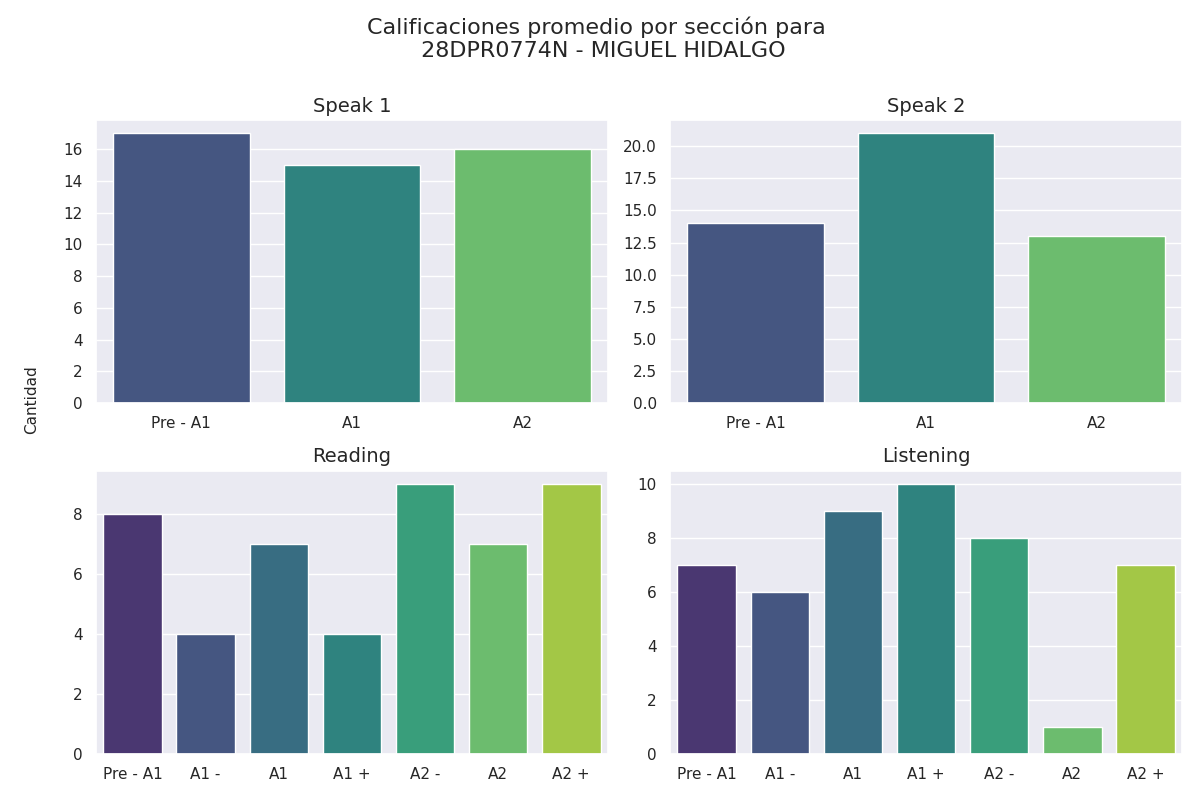

The file beside this chart, header and first rows:
seccion, calificacion, cantidad
speak 1, Pre - A1, 17
speak 1, A1, 15
speak 1, A2, 16
speak 2, Pre - A1, 14
speak 2, A1, 21
speak 2, A2, 13
reading, Pre - A1, 8
reading, A1 -, 4
reading, A1, 7
reading, A1 +, 4
reading, A2 -, 9
reading, A2, 7
reading, A2 +, 9
listening, Pre - A1, 7
listening, A1 -, 6
listening, A1, 9
listening, A1 +, 10
listening, A2 -, 8
listening, A2, 1
listening, A2 +, 7
